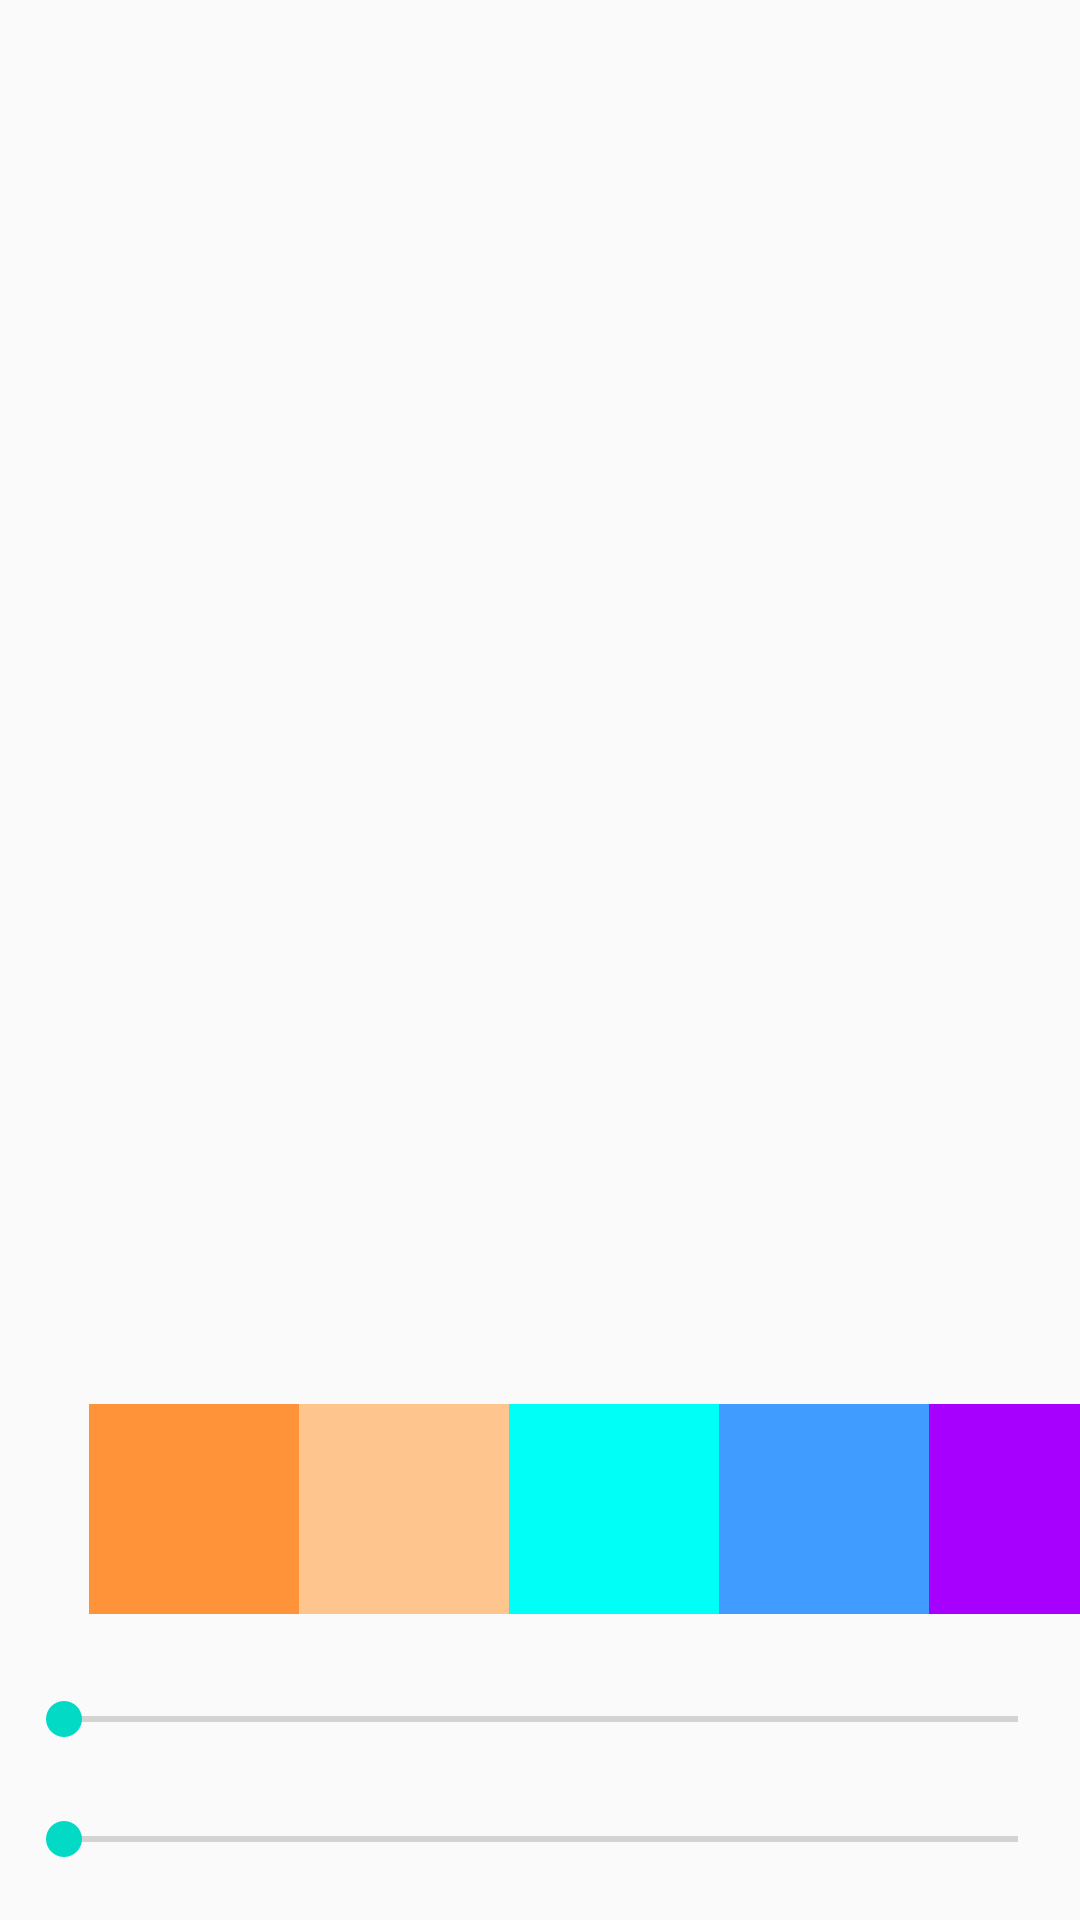

Reconstruct the res/layout file that produces this screen, plus the resources it refers to.
<!-- AndroidManifest.xml: application theme AppTheme -->
<!-- res/layout/activity_main.xml -->
<?xml version="1.0" encoding="utf-8"?>
<androidx.constraintlayout.widget.ConstraintLayout xmlns:android="http://schemas.android.com/apk/res/android"
    xmlns:app="http://schemas.android.com/apk/res-auto"
    xmlns:tools="http://schemas.android.com/tools"
    android:layout_width="match_parent"
    android:layout_height="match_parent"

    tools:context=".MainActivity">

    <ProgressBar
        android:id="@+id/connectingID"
        style="@android:style/Widget.DeviceDefault.Light.ProgressBar.Large"
        android:layout_width="wrap_content"
        android:layout_height="wrap_content"
        android:hapticFeedbackEnabled="false"
        android:indeterminate="false"
        android:visibility="invisible"
        app:layout_constraintBottom_toBottomOf="parent"
        app:layout_constraintEnd_toEndOf="parent"
        app:layout_constraintStart_toStartOf="parent"
        app:layout_constraintTop_toTopOf="parent"
        tools:visibility="invisible" />

    <androidx.recyclerview.widget.RecyclerView
        android:id="@+id/pattern_list"
        android:layout_width="411dp"
        android:layout_height="454dp"
        app:layout_constraintBottom_toBottomOf="parent"
        app:layout_constraintEnd_toEndOf="parent"
        app:layout_constraintStart_toStartOf="parent"
        app:layout_constraintTop_toTopOf="parent"
        app:layout_constraintVertical_bias="0.0" />

    <Button
        android:id="@+id/color1ID"
        style="@style/Widget.AppCompat.Button.Borderless"
        android:layout_width="70dp"
        android:layout_height="70dp"
        android:layout_marginStart="16dp"
        android:layout_marginTop="14dp"
        android:background="@color/button1"
        app:layout_constraintBottom_toBottomOf="parent"
        app:layout_constraintEnd_toEndOf="parent"
        app:layout_constraintHorizontal_bias="0.05"
        app:layout_constraintStart_toStartOf="parent"
        app:layout_constraintTop_toBottomOf="@+id/pattern_list"
        app:layout_constraintVertical_bias="0.0" />

    <Button
        android:id="@+id/color2ID"
        style="@style/Widget.AppCompat.Button.Borderless"
        android:layout_width="70dp"
        android:layout_height="70dp"
        android:layout_marginTop="14dp"
        android:background="@color/button2"
        app:layout_constraintBottom_toBottomOf="parent"
        app:layout_constraintEnd_toEndOf="parent"
        app:layout_constraintHorizontal_bias="0.0"
        app:layout_constraintStart_toEndOf="@+id/color1ID"
        app:layout_constraintTop_toBottomOf="@+id/pattern_list"
        app:layout_constraintVertical_bias="0.0" />

    <Button
        android:id="@+id/color3ID"
        style="@style/Widget.AppCompat.Button.Borderless.Colored"
        android:layout_width="70dp"
        android:layout_height="70dp"
        android:layout_marginTop="14dp"
        android:background="@color/button3"
        app:layout_constraintBottom_toBottomOf="parent"
        app:layout_constraintEnd_toEndOf="parent"
        app:layout_constraintHorizontal_bias="0.0"
        app:layout_constraintStart_toEndOf="@+id/color2ID"
        app:layout_constraintTop_toBottomOf="@+id/pattern_list"
        app:layout_constraintVertical_bias="0.0" />

    <Button
        android:id="@+id/color4ID"
        style="@style/Widget.AppCompat.Button.Borderless"
        android:layout_width="70dp"
        android:layout_height="70dp"
        android:layout_marginTop="14dp"
        android:background="@color/button4"
        app:layout_constraintBottom_toBottomOf="parent"
        app:layout_constraintEnd_toEndOf="parent"
        app:layout_constraintHorizontal_bias="0.0"
        app:layout_constraintStart_toEndOf="@+id/color3ID"
        app:layout_constraintTop_toBottomOf="@+id/pattern_list"
        app:layout_constraintVertical_bias="0.0" />

    <Button
        android:id="@+id/color5ID"
        style="@style/Widget.AppCompat.Button.Borderless"
        android:layout_width="70dp"
        android:layout_height="70dp"
        android:layout_marginTop="14dp"
        android:layout_marginEnd="16dp"
        android:background="@color/button5"
        app:layout_constraintBottom_toBottomOf="parent"
        app:layout_constraintEnd_toEndOf="parent"
        app:layout_constraintHorizontal_bias="0.0"
        app:layout_constraintStart_toEndOf="@+id/color4ID"
        app:layout_constraintTop_toBottomOf="@+id/pattern_list"
        app:layout_constraintVertical_bias="0.0" />

    <SeekBar
        android:id="@+id/seekBar"
        style="@style/Widget.AppCompat.SeekBar"
        android:layout_width="350dp"
        android:layout_height="40dp"
        android:layout_marginTop="15dp"
        app:layout_constraintBottom_toBottomOf="parent"
        app:layout_constraintEnd_toEndOf="parent"
        app:layout_constraintHorizontal_bias="0.54"
        app:layout_constraintStart_toStartOf="parent"
        app:layout_constraintTop_toBottomOf="@+id/color3ID"
        app:layout_constraintVertical_bias="0.0" />

    <SeekBar
        android:id="@+id/seekBar2"
        android:layout_width="350dp"
        android:layout_height="40dp"
        app:layout_constraintBottom_toBottomOf="parent"
        app:layout_constraintEnd_toEndOf="parent"
        app:layout_constraintHorizontal_bias="0.54"
        app:layout_constraintStart_toStartOf="parent"
        app:layout_constraintTop_toBottomOf="@+id/seekBar"
        app:layout_constraintVertical_bias="0.0" />

    <SeekBar
        android:id="@+id/seekBar3"
        android:layout_width="350dp"
        android:layout_height="40dp"
        app:layout_constraintBottom_toBottomOf="parent"
        app:layout_constraintEnd_toEndOf="parent"
        app:layout_constraintHorizontal_bias="0.54"
        app:layout_constraintStart_toStartOf="parent"
        app:layout_constraintTop_toBottomOf="@+id/seekBar2"
        app:layout_constraintVertical_bias="0.0" />

    <SeekBar
        android:id="@+id/seekBar4"
        android:layout_width="350dp"
        android:layout_height="40dp"
        app:layout_constraintBottom_toBottomOf="parent"
        app:layout_constraintEnd_toEndOf="parent"
        app:layout_constraintHorizontal_bias="0.54"
        app:layout_constraintStart_toStartOf="parent"
        app:layout_constraintTop_toBottomOf="@+id/seekBar3"
        app:layout_constraintVertical_bias="0.0" />
</androidx.constraintlayout.widget.ConstraintLayout>
<!-- resources referenced by this layout -->
<resources>
  <color name="button1">#FF9339</color>
  <color name="button2">#FFC58F</color>
  <color name="button3">#00FFF7</color>
  <color name="button4">#409CFF</color>
  <color name="button5">#A700FF</color>
  <style name="AppTheme" parent="Theme.AppCompat.Light.DarkActionBar">
          
          <item name="colorPrimary">@color/colorPrimary</item>
          <item name="colorPrimaryDark">@color/colorPrimaryDark</item>
          <item name="colorAccent">@color/colorAccent</item>
      </style>
  <color name="colorPrimary">#6200EE</color>
  <color name="colorPrimaryDark">#3700B3</color>
  <color name="colorAccent">#03DAC5</color>
</resources>
